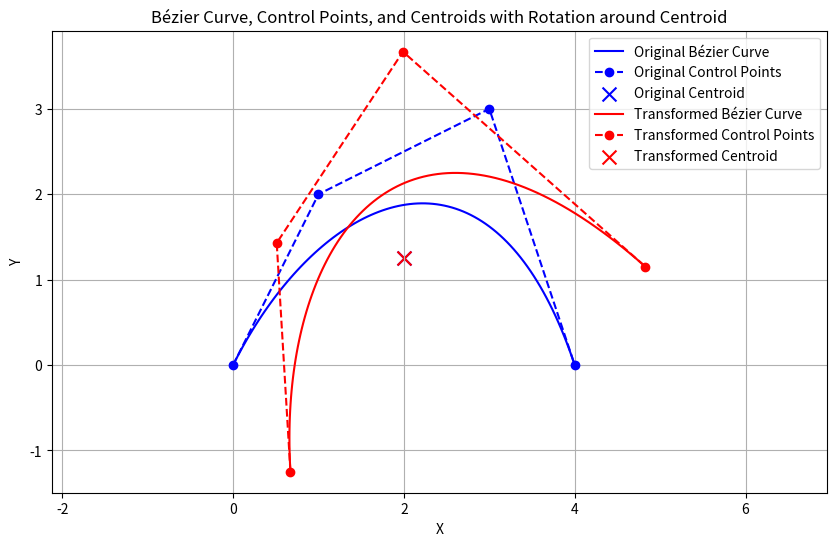

The script that saved this image:
import numpy as np
import matplotlib.pyplot as plt

# Define a function to calculate the Bézier curve points
def bezier_curve(control_points, num_points=100):
    t = np.linspace(0, 1, num_points).reshape(-1, 1)  # Reshape t to (100, 1) for broadcasting
    curve_points = (
        (1 - t)**3 * control_points[0] +
        3 * (1 - t)**2 * t * control_points[1] +
        3 * (1 - t) * t**2 * control_points[2] +
        t**3 * control_points[3]
    )
    return curve_points

# Define an affine transformation function
def affine_transform(points, matrix, translation):
    return np.dot(points, matrix.T) + translation

# Original control points
control_points = np.array([
    [0, 0],
    [1, 2],
    [3, 3],
    [4, 0]
])

# Calculate the centroid of the original control points
original_centroid = np.mean(control_points, axis=0)

# Generate the original Bézier curve
original_curve = bezier_curve(control_points)

# Define rotation around the centroid
rotation_angle = np.radians(30)  # 30 degrees
scale_factor = 1.2
rotation_matrix = np.array([
    [scale_factor * np.cos(rotation_angle), -scale_factor * np.sin(rotation_angle)],
    [scale_factor * np.sin(rotation_angle),  scale_factor * np.cos(rotation_angle)]
])

# Step 1: Translate control points to place the centroid at the origin
translated_points = control_points - original_centroid

# Step 2: Rotate the translated points
rotated_points = affine_transform(translated_points, rotation_matrix, translation=np.array([0, 0]))

# Step 3: Translate back to the original centroid position
transformed_control_points = rotated_points + original_centroid

# Calculate the centroid of the transformed control points
transformed_centroid = np.mean(transformed_control_points, axis=0)

# Generate the transformed Bézier curve
transformed_curve = bezier_curve(transformed_control_points)

# Plot the original and transformed curves along with their centroids
plt.figure(figsize=(10, 6))
plt.plot(original_curve[:, 0], original_curve[:, 1], label="Original Bézier Curve", color="blue")
plt.plot(control_points[:, 0], control_points[:, 1], 'o--', label="Original Control Points", color="blue")
plt.scatter(*original_centroid, color="blue", marker="x", s=100, label="Original Centroid")

plt.plot(transformed_curve[:, 0], transformed_curve[:, 1], label="Transformed Bézier Curve", color="red")
plt.plot(transformed_control_points[:, 0], transformed_control_points[:, 1], 'o--', label="Transformed Control Points", color="red")
plt.scatter(*transformed_centroid, color="red", marker="x", s=100, label="Transformed Centroid")

# Labels and legend
plt.xlabel("X")
plt.ylabel("Y")
plt.title("Bézier Curve, Control Points, and Centroids with Rotation around Centroid")
plt.legend()
plt.grid(True)
plt.axis("equal")
plt.show()
